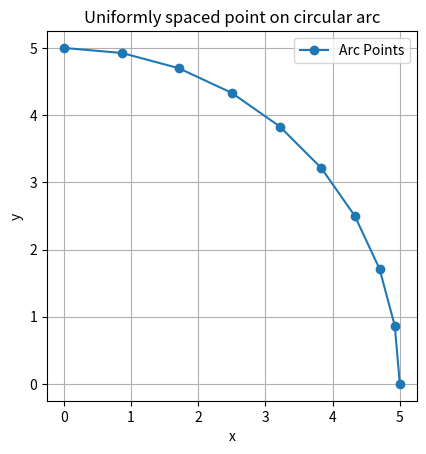

Write the Python code that produced this figure.
import numpy as np
import matplotlib.pyplot as plt
r=5
n=10
theta1=0
theta2=np.pi/2
theta=np.linspace(theta1,theta2,n)
x=r*np.cos(theta)
y=r*np.sin(theta)
plt.plot(x,y,'o-',label='Arc Points')
plt.gca().set_aspect('equal')
plt.xlabel('x')
plt.ylabel('y')
plt.title('Uniformly spaced point on circular arc')
plt.legend()
plt.grid(True)
plt.show()
